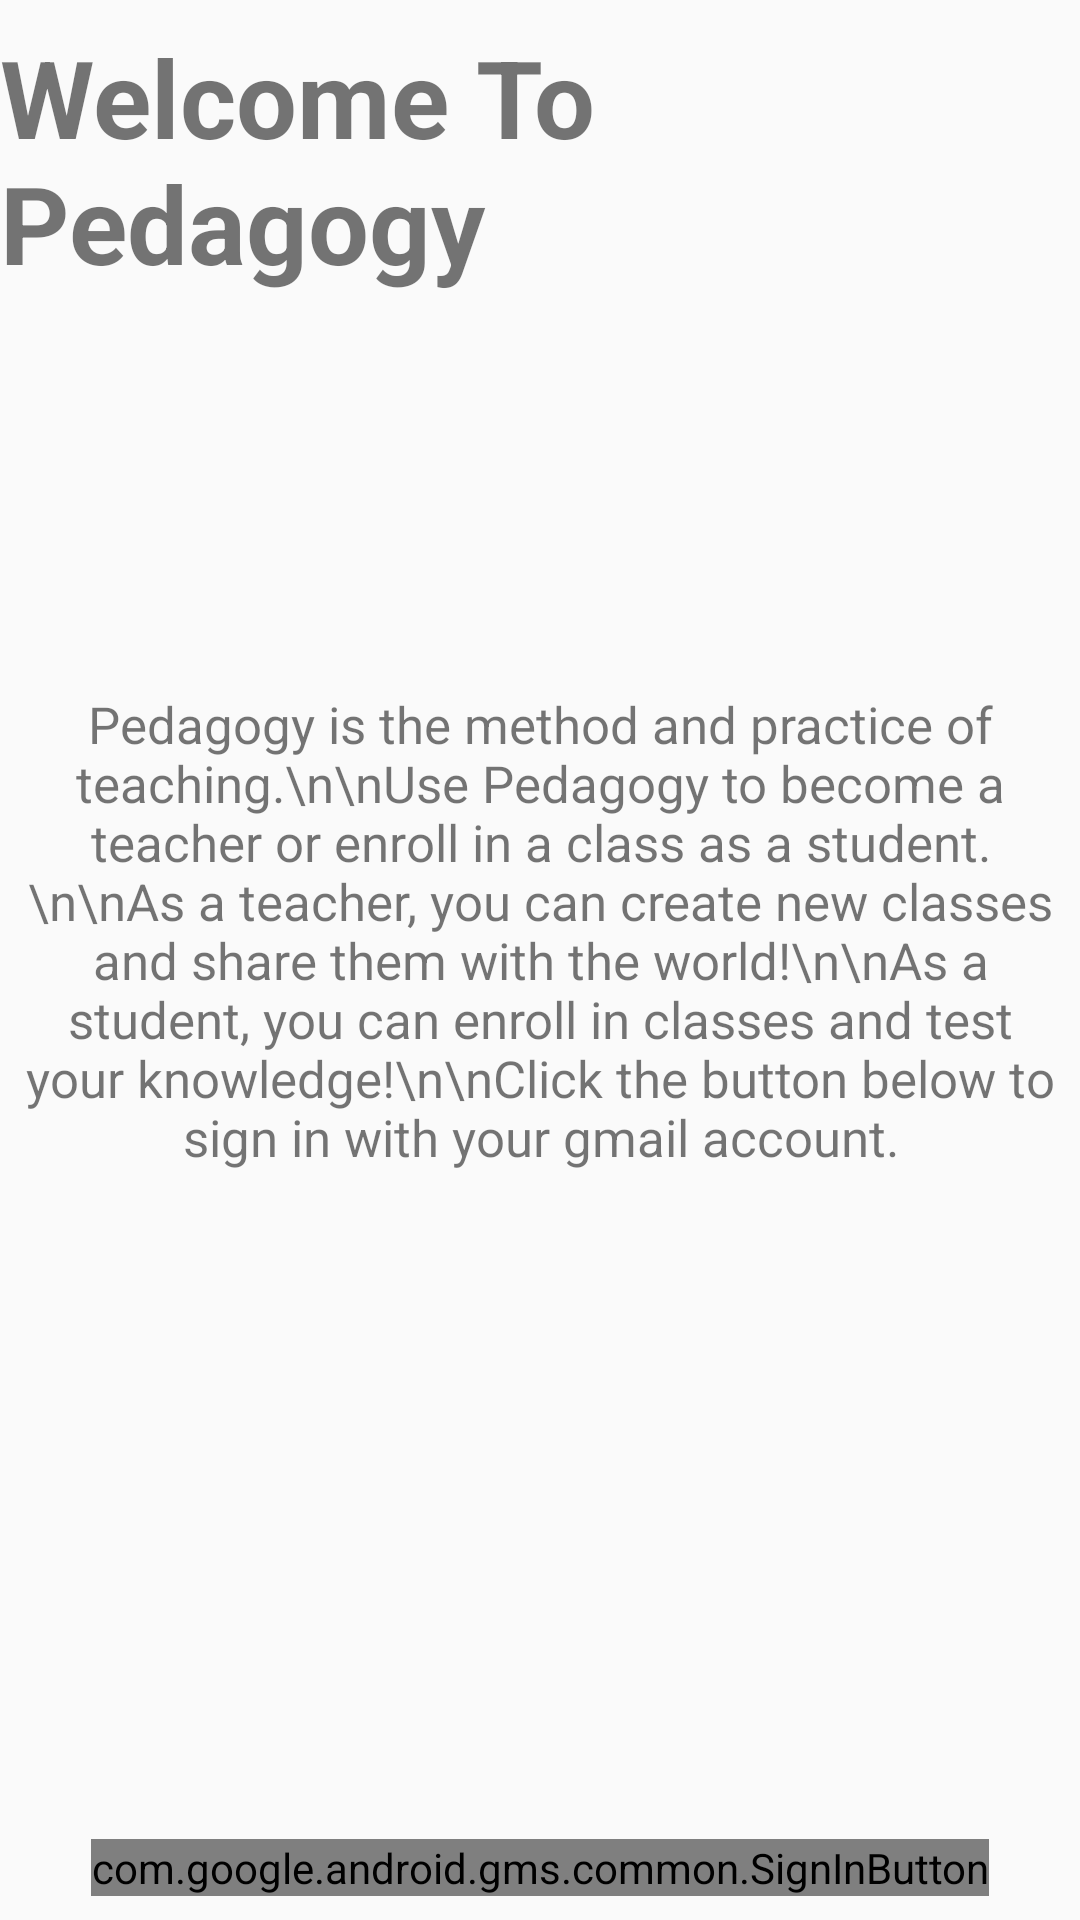

Write the Android layout XML for this screen, with the resource values it uses.
<!-- AndroidManifest.xml: application theme AppTheme -->
<!-- res/layout/activity_main.xml -->
<?xml version="1.0" encoding="utf-8"?>
<android.support.constraint.ConstraintLayout xmlns:android="http://schemas.android.com/apk/res/android"
    xmlns:app="http://schemas.android.com/apk/res-auto"
    xmlns:tools="http://schemas.android.com/tools"
    android:layout_width="match_parent"
    android:layout_height="match_parent"
    tools:context=".MainActivity">

    <com.google.android.gms.common.SignInButton
        android:id="@+id/sign_in_button"
        android:layout_width="wrap_content"
        android:layout_height="wrap_content"
        android:layout_marginStart="8dp"
        android:layout_marginLeft="8dp"
        android:layout_marginEnd="8dp"
        android:layout_marginRight="8dp"
        android:layout_marginBottom="8dp"
        app:layout_constraintBottom_toBottomOf="parent"
        app:layout_constraintEnd_toEndOf="parent"
        app:layout_constraintStart_toStartOf="parent" />

    <ScrollView
        android:layout_width="wrap_content"
        android:layout_height="wrap_content"
        android:layout_marginStart="8dp"
        android:layout_marginLeft="8dp"
        android:layout_marginTop="8dp"
        android:layout_marginEnd="8dp"
        android:layout_marginRight="8dp"
        app:layout_constraintBottom_toTopOf="@+id/sign_in_button"
        app:layout_constraintEnd_toEndOf="parent"
        app:layout_constraintStart_toStartOf="parent"
        app:layout_constraintTop_toBottomOf="@+id/textView2"
        app:layout_constraintVertical_bias="0.357">

        <TextView
            android:id="@+id/textView3"
            android:layout_width="match_parent"
            android:layout_height="wrap_content"
            android:layout_marginStart="8dp"
            android:layout_marginLeft="8dp"
            android:layout_marginEnd="8dp"
            android:layout_marginRight="8dp"
            android:gravity="center"
            android:text="Pedagogy is the method and practice of teaching.\n\nUse Pedagogy to become a teacher or enroll in a class as a student.\n\nAs a teacher, you can create new classes and share them with the world!\n\nAs a student, you can enroll in classes and test your knowledge!\n\nClick the button below to sign in with your gmail account."
            android:textSize="17sp"
            app:layout_constraintBottom_toTopOf="@+id/sign_in_button"
            app:layout_constraintEnd_toEndOf="parent"
            app:layout_constraintHorizontal_bias="0.5"
            app:layout_constraintStart_toStartOf="parent"
            app:layout_constraintTop_toBottomOf="@+id/textView2" />
    </ScrollView>

    <TextView
        android:id="@+id/textView2"
        android:layout_width="wrap_content"
        android:layout_height="wrap_content"
        android:layout_marginStart="8dp"
        android:layout_marginLeft="8dp"
        android:layout_marginTop="8dp"
        android:layout_marginEnd="8dp"
        android:layout_marginRight="8dp"
        android:text="Welcome To Pedagogy"
        android:textSize="36sp"
        android:textStyle="bold"
        app:layout_constraintEnd_toEndOf="parent"
        app:layout_constraintStart_toStartOf="parent"
        app:layout_constraintTop_toTopOf="parent" />

</android.support.constraint.ConstraintLayout>
<!-- resources referenced by this layout -->
<resources>
  <style name="AppTheme" parent="Theme.AppCompat.Light.DarkActionBar">
          
          <item name="colorPrimary">@color/colorPrimary</item>
          <item name="colorPrimaryDark">@color/colorPrimaryDark</item>
          <item name="colorAccent">@color/colorAccent</item>
      </style>
  <color name="colorPrimary">#6ddaef</color>
  <color name="colorPrimaryDark">#00574B</color>
  <color name="colorAccent">#de5587</color>
</resources>
